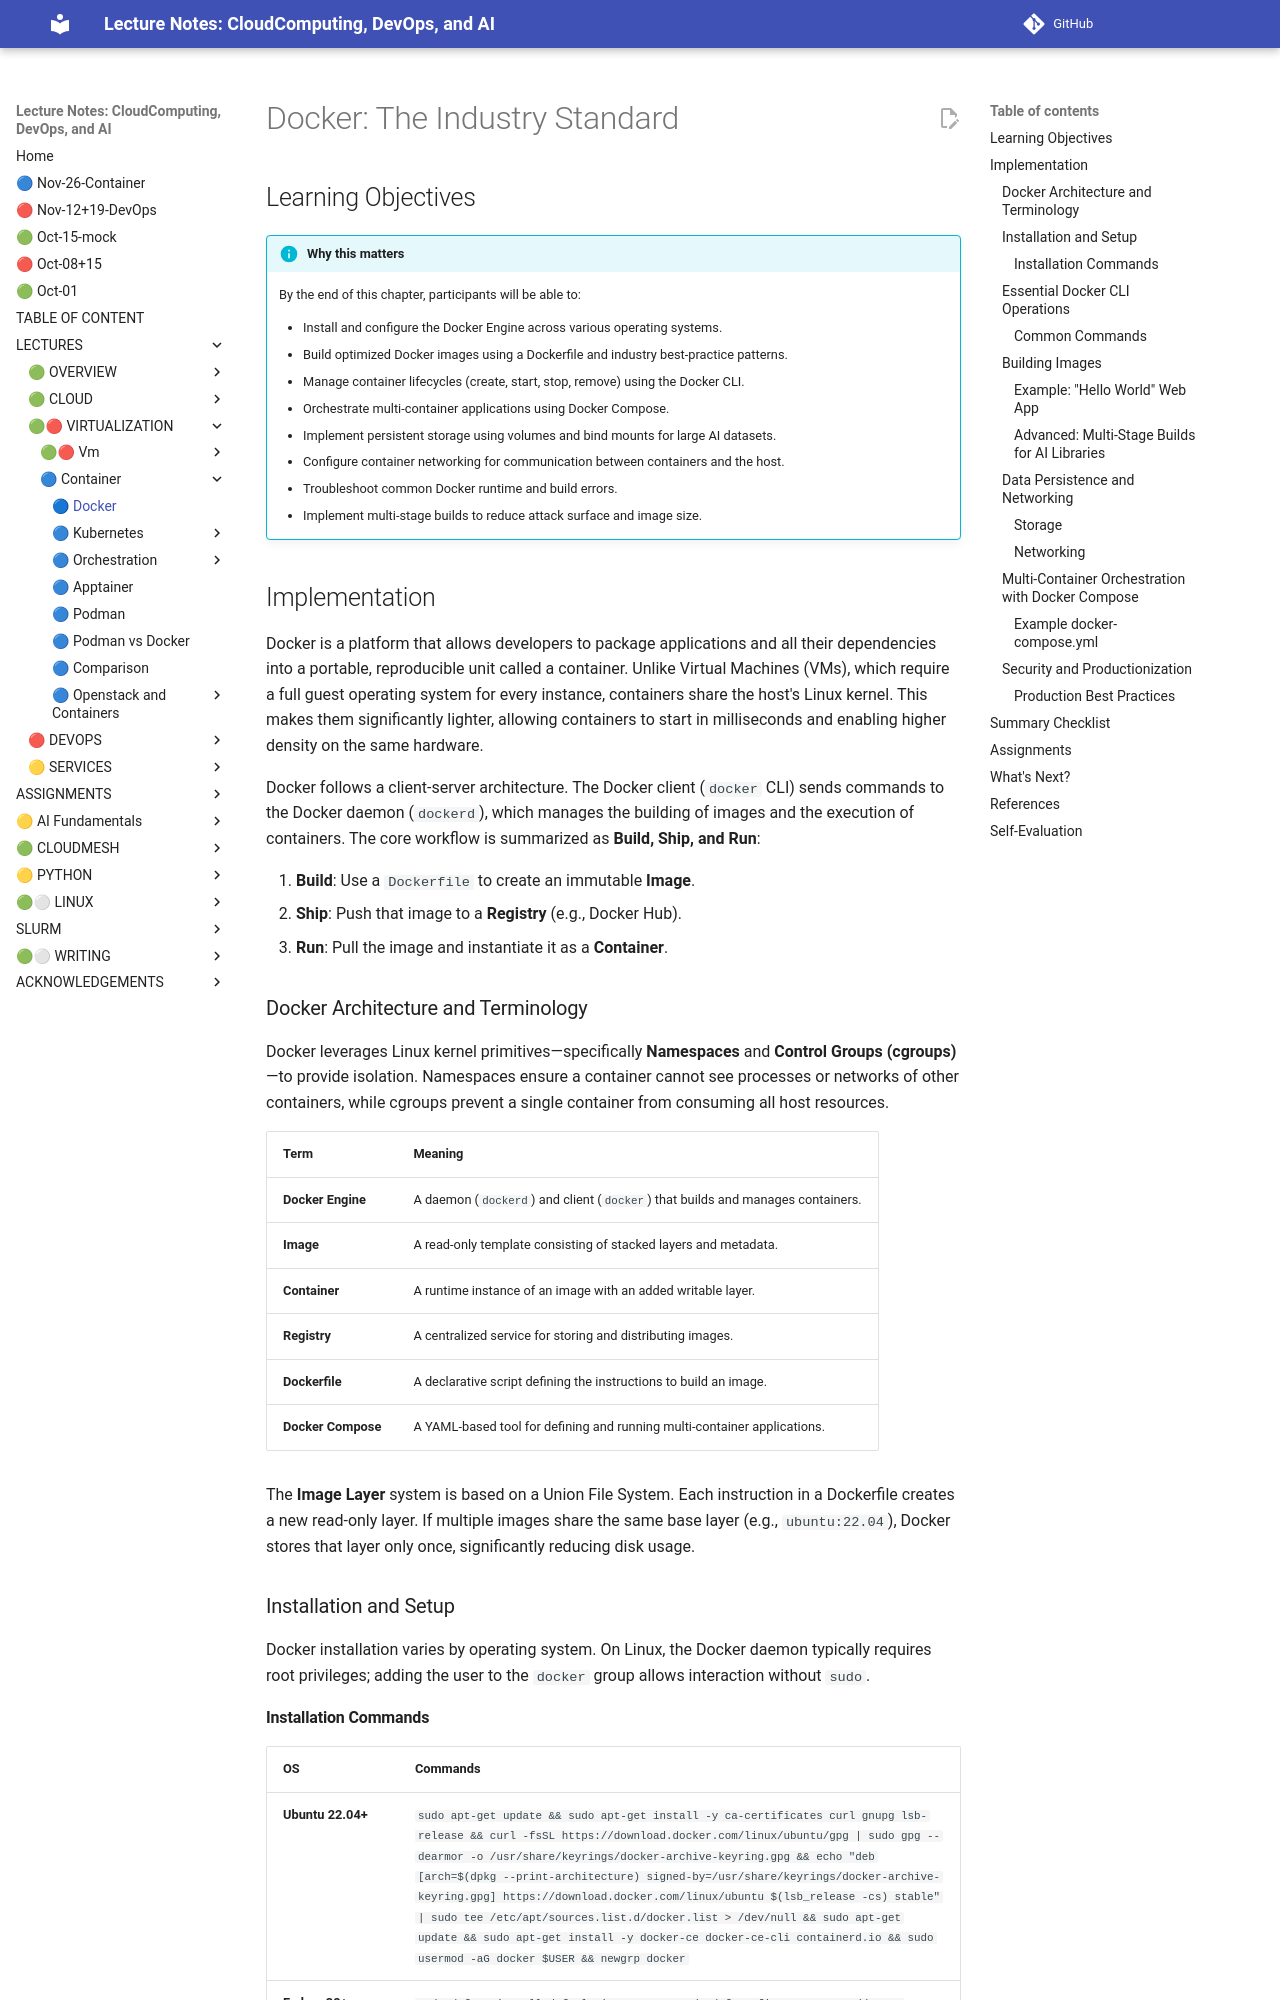

repository: cloudmesh-ai/cloudmesh-ai-lecture · page: section/container/foundations/docker/index.html · generator: mkdocs

# Docker: The Industry Standard

## Learning Objectives

!!! info "Why this matters"
    By the end of this chapter, participants will be able to:
    
    - Install and configure the Docker Engine across various operating systems.
    - Build optimized Docker images using a Dockerfile and industry best-practice patterns.
    - Manage container lifecycles (create, start, stop, remove) using the Docker CLI.
    - Orchestrate multi-container applications using Docker Compose.
    - Implement persistent storage using volumes and bind mounts for large AI datasets.
    - Configure container networking for communication between containers and the host.
    - Troubleshoot common Docker runtime and build errors.
    - Implement multi-stage builds to reduce attack surface and image size.

## Implementation

Docker is a platform that allows developers to package applications and all their dependencies into a portable, reproducible unit called a container. Unlike Virtual Machines (VMs), which require a full guest operating system for every instance, containers share the host's Linux kernel. This makes them significantly lighter, allowing containers to start in milliseconds and enabling higher density on the same hardware.

Docker follows a client-server architecture. The Docker client (`docker` CLI) sends commands to the Docker daemon (`dockerd`), which manages the building of images and the execution of containers. The core workflow is summarized as **Build, Ship, and Run**:

1. **Build**: Use a `Dockerfile` to create an immutable **Image**.
2. **Ship**: Push that image to a **Registry** (e.g., Docker Hub).
3. **Run**: Pull the image and instantiate it as a **Container**.

### Docker Architecture and Terminology

Docker leverages Linux kernel primitives—specifically **Namespaces** and **Control Groups (cgroups)**—to provide isolation. Namespaces ensure a container cannot see processes or networks of other containers, while cgroups prevent a single container from consuming all host resources.

| Term | Meaning |
|------|---------|
| **Docker Engine** | A daemon (`dockerd`) and client (`docker`) that builds and manages containers. |
| **Image** | A read-only template consisting of stacked layers and metadata. |
| **Container** | A runtime instance of an image with an added writable layer. |
| **Registry** | A centralized service for storing and distributing images. |
| **Dockerfile** | A declarative script defining the instructions to build an image. |
| **Docker Compose** | A YAML-based tool for defining and running multi-container applications. |

The **Image Layer** system is based on a Union File System. Each instruction in a Dockerfile creates a new read-only layer. If multiple images share the same base layer (e.g., `ubuntu:22.04`), Docker stores that layer only once, significantly reducing disk usage.

### Installation and Setup

Docker installation varies by operating system. On Linux, the Docker daemon typically requires root privileges; adding the user to the `docker` group allows interaction without `sudo`.
